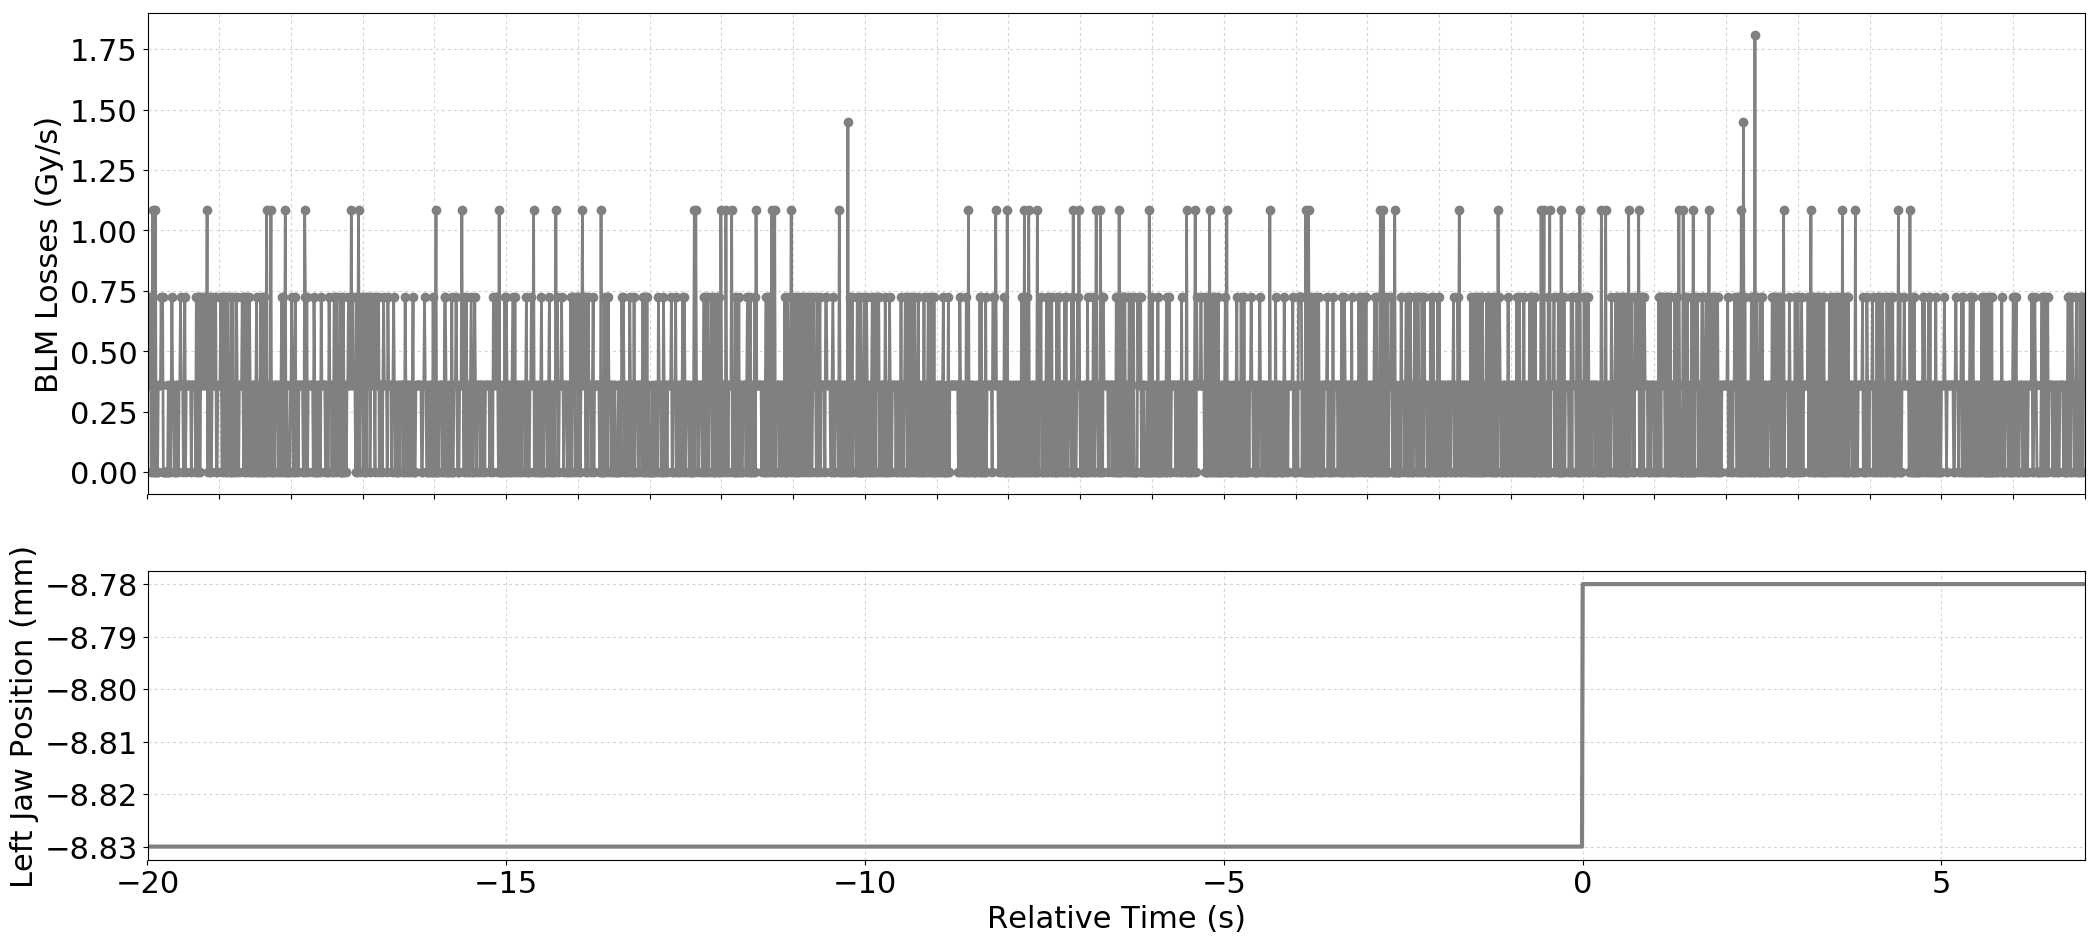

Source data for this figure (header and first rows):
Timestamp, position, BLMTI.04L6.B2I11_TCSP.A4L6.B2
1493651100620, -8.83, 3.6200000000000004e-07
1493651100630, -8.83, 3.6200000000000004e-07
1493651100640, -8.83, 3.6200000000000004e-07
1493651100650, -8.83, 3.6200000000000004e-07
1493651100660, -8.83, 7.240000000000001e-07
1493651100670, -8.83, 0.0
1493651100680, -8.83, 0.0
1493651100690, -8.83, 1.0859999999999999e-06
1493651100700, -8.83, 3.6200000000000004e-07
1493651100710, -8.83, 0.0
1493651100720, -8.83, 0.0
1493651100730, -8.83, 1.0859999999999999e-06
1493651100740, -8.83, 0.0
1493651100750, -8.83, 0.0
1493651100760, -8.83, 0.0
1493651100770, -8.83, 3.6200000000000004e-07
1493651100780, -8.83, 3.6200000000000004e-07
1493651100790, -8.83, 3.6200000000000004e-07
1493651100800, -8.83, 3.6200000000000004e-07
1493651100810, -8.83, 7.240000000000001e-07
1493651100820, -8.83, 3.6200000000000004e-07
1493651100830, -8.83, 7.240000000000001e-07
1493651100840, -8.83, 0.0
1493651100850, -8.83, 0.0
1493651100860, -8.83, 0.0
1493651100870, -8.83, 0.0
1493651100880, -8.83, 0.0
1493651100890, -8.83, 0.0
1493651100900, -8.83, 0.0
1493651100910, -8.83, 3.6200000000000004e-07
1493651100920, -8.83, 0.0
1493651100930, -8.83, 3.6200000000000004e-07
1493651100940, -8.83, 0.0
1493651100950, -8.83, 3.6200000000000004e-07
1493651100960, -8.83, 7.240000000000001e-07
1493651100970, -8.83, 3.6200000000000004e-07
1493651100980, -8.83, 3.6200000000000004e-07
1493651100990, -8.83, 0.0
1493651101000, -8.83, 0.0
1493651101010, -8.83, 0.0
1493651101020, -8.83, 3.6200000000000004e-07
1493651101030, -8.83, 3.6200000000000004e-07
1493651101040, -8.83, 3.6200000000000004e-07
1493651101050, -8.83, 0.0
1493651101060, -8.83, 3.6200000000000004e-07
1493651101070, -8.83, 3.6200000000000004e-07
1493651101080, -8.83, 7.240000000000001e-07
1493651101090, -8.83, 3.6200000000000004e-07
1493651101100, -8.83, 3.6200000000000004e-07
1493651101110, -8.83, 3.6200000000000004e-07
1493651101120, -8.83, 0.0
1493651101130, -8.83, 3.6200000000000004e-07
1493651101140, -8.83, 7.240000000000001e-07
1493651101150, -8.83, 0.0
1493651101160, -8.83, 3.6200000000000004e-07
1493651101170, -8.83, 3.6200000000000004e-07
1493651101180, -8.83, 3.6200000000000004e-07
1493651101190, -8.83, 3.6200000000000004e-07
1493651101200, -8.83, 3.6200000000000004e-07
1493651101210, -8.83, 3.6200000000000004e-07
... 2,638 more rows
